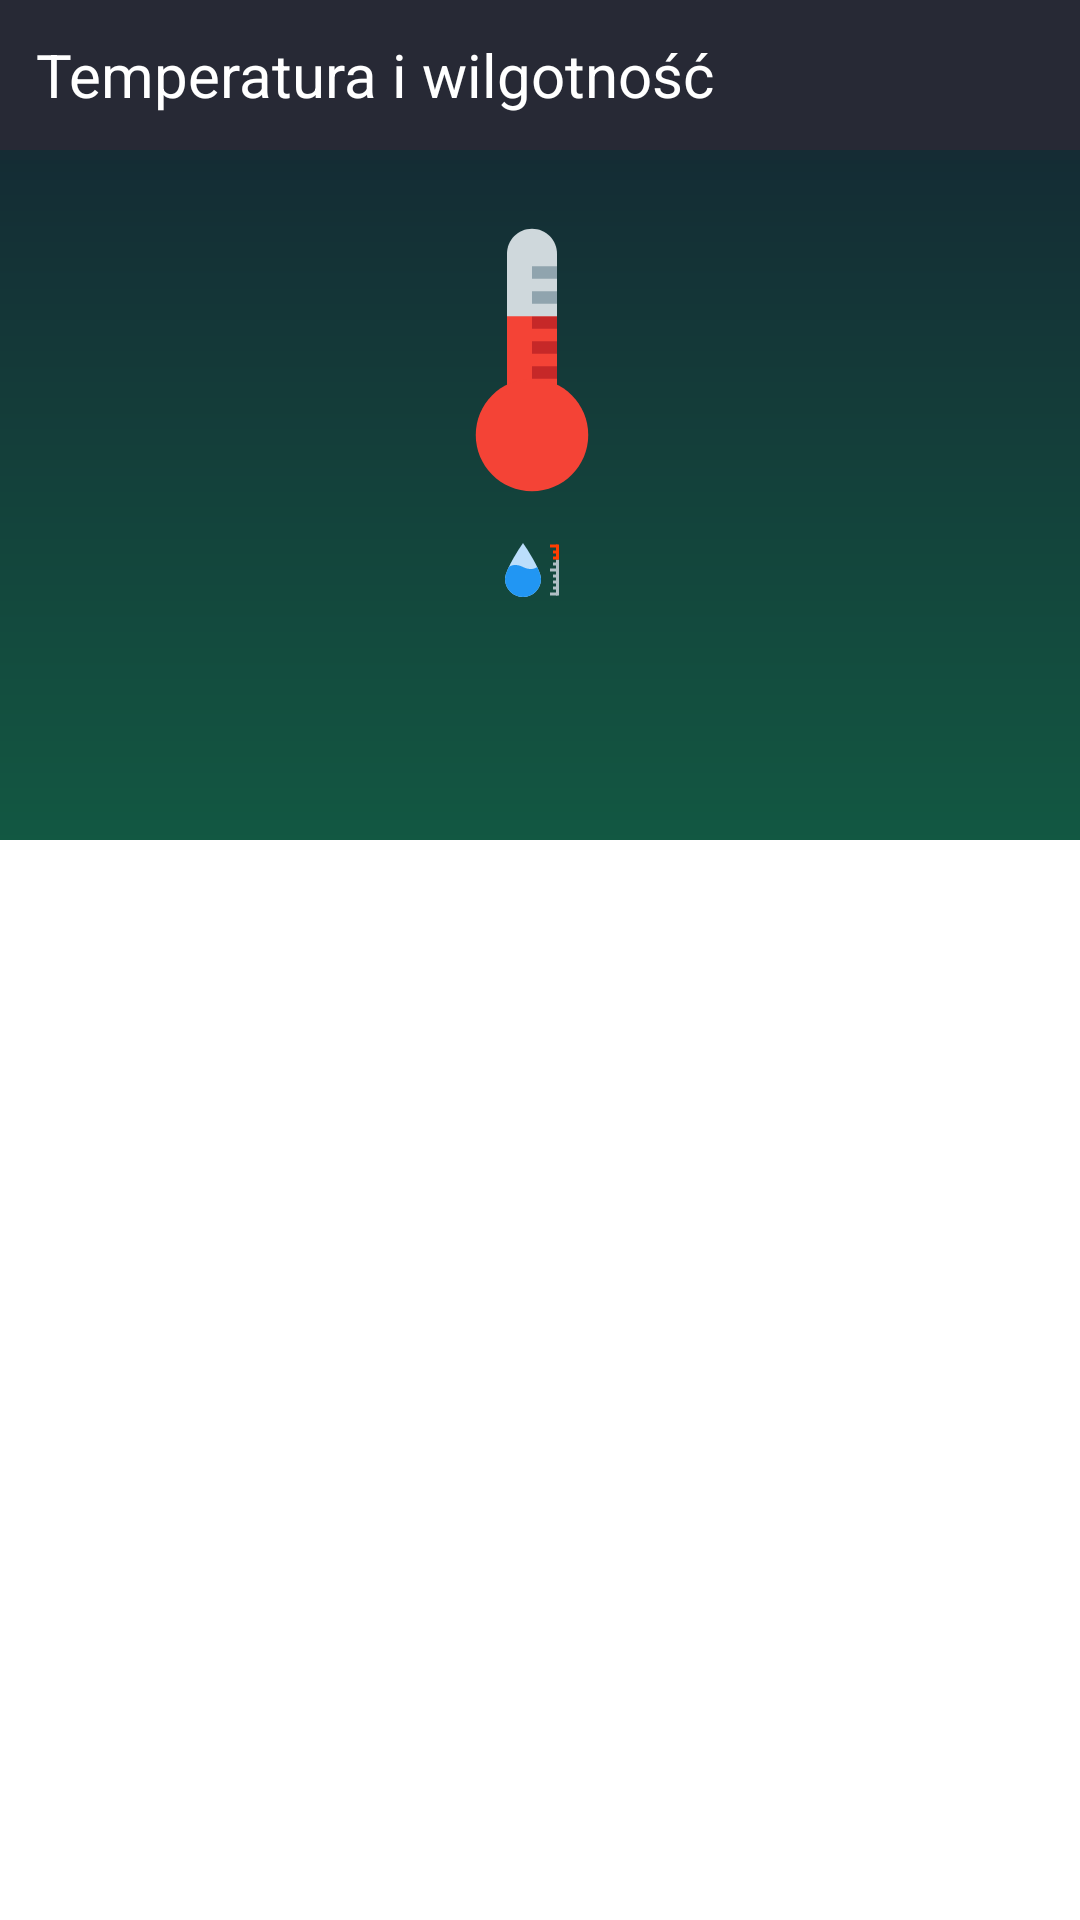

Reconstruct the res/layout file that produces this screen, plus the resources it refers to.
<!-- AndroidManifest.xml: application theme AppTheme -->
<!-- res/layout/activity_temperature.xml -->
<?xml version="1.0" encoding="utf-8"?>
<LinearLayout xmlns:android="http://schemas.android.com/apk/res/android"
    xmlns:app="http://schemas.android.com/apk/res-auto"
    xmlns:tools="http://schemas.android.com/tools"

    android:layout_width="match_parent"
    android:layout_height="match_parent"
    android:background="@drawable/bg_gradient_green_blue"
    android:orientation="vertical"

    tools:context=".activity.TemperatureActivity">

    <TextView
        android:id="@+id/temperatureHeader"
        android:layout_width="match_parent"
        android:layout_height="50dp"
        android:background="@color/colorHeader"
        android:gravity="left|center_vertical"
        android:paddingLeft="12dp"
        android:text="Temperatura i wilgotność"
        android:textColor="@color/colorFontWhite"
        android:textSize="20sp" />

    <FrameLayout
        android:layout_width="match_parent"
        android:layout_height="185dp">


        <TextView
            android:id="@+id/temperatureAvg"
            android:layout_width="wrap_content"
            android:layout_height="wrap_content"
            android:layout_gravity="top|center"
            android:clickable="false"
            android:drawableLeft="@drawable/ic_temperature"
            android:drawablePadding="5dp"
            android:focusable="false"
            android:gravity="center"
            android:paddingTop="20dp"
            android:textColor="@color/colorFontWhite"
            android:textSize="70sp"
            android:textStyle="bold" />

        <TextView
            android:id="@+id/humidityAvg"
            android:layout_width="wrap_content"
            android:layout_height="wrap_content"
            android:layout_gravity="bottom|center"
            android:clickable="false"
            android:drawableLeft="@drawable/ic_humidity"
            android:drawablePadding="5dp"
            android:focusable="false"
            android:padding="5dp"
            android:textColor="@color/colorFontWhite"
            android:textSize="60sp" />
    </FrameLayout>


    <ListView
        android:id="@+id/temperatureListView"
        android:layout_width="match_parent"
        android:layout_height="309dp"
        android:layout_marginTop="12dp"
        android:divider="@android:color/transparent"
        android:dividerHeight="0dp"
        android:paddingLeft="12dp"
        android:paddingRight="12dp">

    </ListView>

    
    
    
    
    
    

</LinearLayout>
<!-- resources referenced by this layout -->
<resources>
  <color name="colorFontWhite">#ffffff</color>
  <color name="colorHeader">#272935</color>
  <!-- drawable bg_gradient_green_blue (drawable) -->
  <?xml version="1.0" encoding="utf-8"?>
  <layer-list xmlns:android="http://schemas.android.com/apk/res/android">
      <item>
          <shape xmlns:android="http://schemas.android.com/apk/res/android"
              android:shape="rectangle">
              <corners android:radius="3dp" />
              <gradient
                  android:angle="90"
                  android:endColor="@color/colorTemperatureGradientEnd"
                  android:startColor="@color/colorTemperatureGradientStart"
                  android:type="linear" />
          </shape>
      </item>
      <item android:top="280dp">
          <shape android:shape="rectangle">
              <solid android:color="#fff" />
          </shape>
      </item>
  </layer-list>
  <!-- drawable ic_humidity (drawable) -->
  <vector android:height="24dp" android:viewportHeight="48"
      android:viewportWidth="48" android:width="24dp" xmlns:android="http://schemas.android.com/apk/res/android">
      <path android:fillColor="#B0BEC5" android:pathData="M40,17L42,17L42,41L40,41Z"/>
      <path android:fillColor="#B0BEC5" android:pathData="M36,39L41,39L41,41L36,41Z"/>
      <path android:fillColor="#B0BEC5" android:pathData="M36,23L41,23L41,25L36,25Z"/>
      <path android:fillColor="#B0BEC5" android:pathData="M38,19L41,19L41,21L38,21Z"/>
      <path android:fillColor="#B0BEC5" android:pathData="M38,35L41,35L41,37L38,37Z"/>
      <path android:fillColor="#B0BEC5" android:pathData="M38,31L41,31L41,33L38,33Z"/>
      <path android:fillColor="#B0BEC5" android:pathData="M38,27L41,27L41,29L38,29Z"/>
      <path android:fillColor="#BBDEFB" android:pathData="M30,30C30,23.3711 18,6 18,6C18,6 6,23.3711 6,30C6,36.6289 11.3711,42 18,42C24.6289,42 30,36.6289 30,30Z"/>
      <path android:fillColor="#2196F3" android:pathData="M27.4531,22C27.4531,22 24,25 18,22C12,19 8.5469,22 8.5469,22C7.0625,25.1211 6,28.0352 6,30C6,36.6289 11.3711,42 18,42C24.6289,42 30,36.6289 30,30C30,28.0352 28.9375,25.1211 27.4531,22Z"/>
      <path android:fillColor="#FF3D00" android:pathData="M36,7L41,7L41,9L36,9Z"/>
      <path android:fillColor="#FF3D00" android:pathData="M38,15L41,15L41,17L38,17Z"/>
      <path android:fillColor="#FF3D00" android:pathData="M38,11L41,11L41,13L38,13Z"/>
      <path android:fillColor="#FF3D00" android:pathData="M40,7L42,7L42,17L40,17Z"/>
  </vector>
  <!-- drawable ic_temperature (drawable) -->
  <vector android:height="100dp" android:viewportHeight="48"
      android:viewportWidth="48" android:width="100dp" xmlns:android="http://schemas.android.com/apk/res/android">
      <path android:fillColor="#F44336" android:pathData="M20,16L20,30C20,32.2109 21.7891,34 24,34C26.2109,34 28,32.2109 28,30L28,16Z"/>
      <path android:fillColor="#F44336" android:pathData="M33,36C33,40.9688 28.9688,45 24,45C19.0313,45 15,40.9688 15,36C15,31.0313 19.0313,27 24,27C28.9688,27 33,31.0313 33,36Z"/>
      <path android:fillColor="#C62828" android:pathData="M24,17L28,17L28,19L24,19Z"/>
      <path android:fillColor="#C62828" android:pathData="M24,21L28,21L28,23L24,23Z"/>
      <path android:fillColor="#C62828" android:pathData="M24,25L28,25L28,27L24,27Z"/>
      <path android:fillColor="#CFD8DC" android:pathData="M28,17L28,7C28,4.7891 26.2109,3 24,3C21.7891,3 20,4.7891 20,7L20,17Z"/>
      <path android:fillColor="#90A4AE" android:pathData="M24,13L28,13L28,15L24,15Z"/>
      <path android:fillColor="#90A4AE" android:pathData="M24,9L28,9L28,11L24,11Z"/>
  </vector>
  <style name="AppTheme" parent="Base.Theme.AppCompat.Light.DarkActionBar">
          
          <item name="colorPrimary">@color/colorAppbar</item>
          <item name="colorPrimaryDark">@color/colorAppbar</item>
          <item name="colorAccent">@color/colorAccent</item>
      </style>
  <color name="colorTemperatureGradientEnd">#152231</color>
  <color name="colorTemperatureGradientStart">#0f9d58</color>
  <color name="colorAppbar">#1B1D2A</color>
  <color name="colorAccent">#053B21</color>
</resources>
